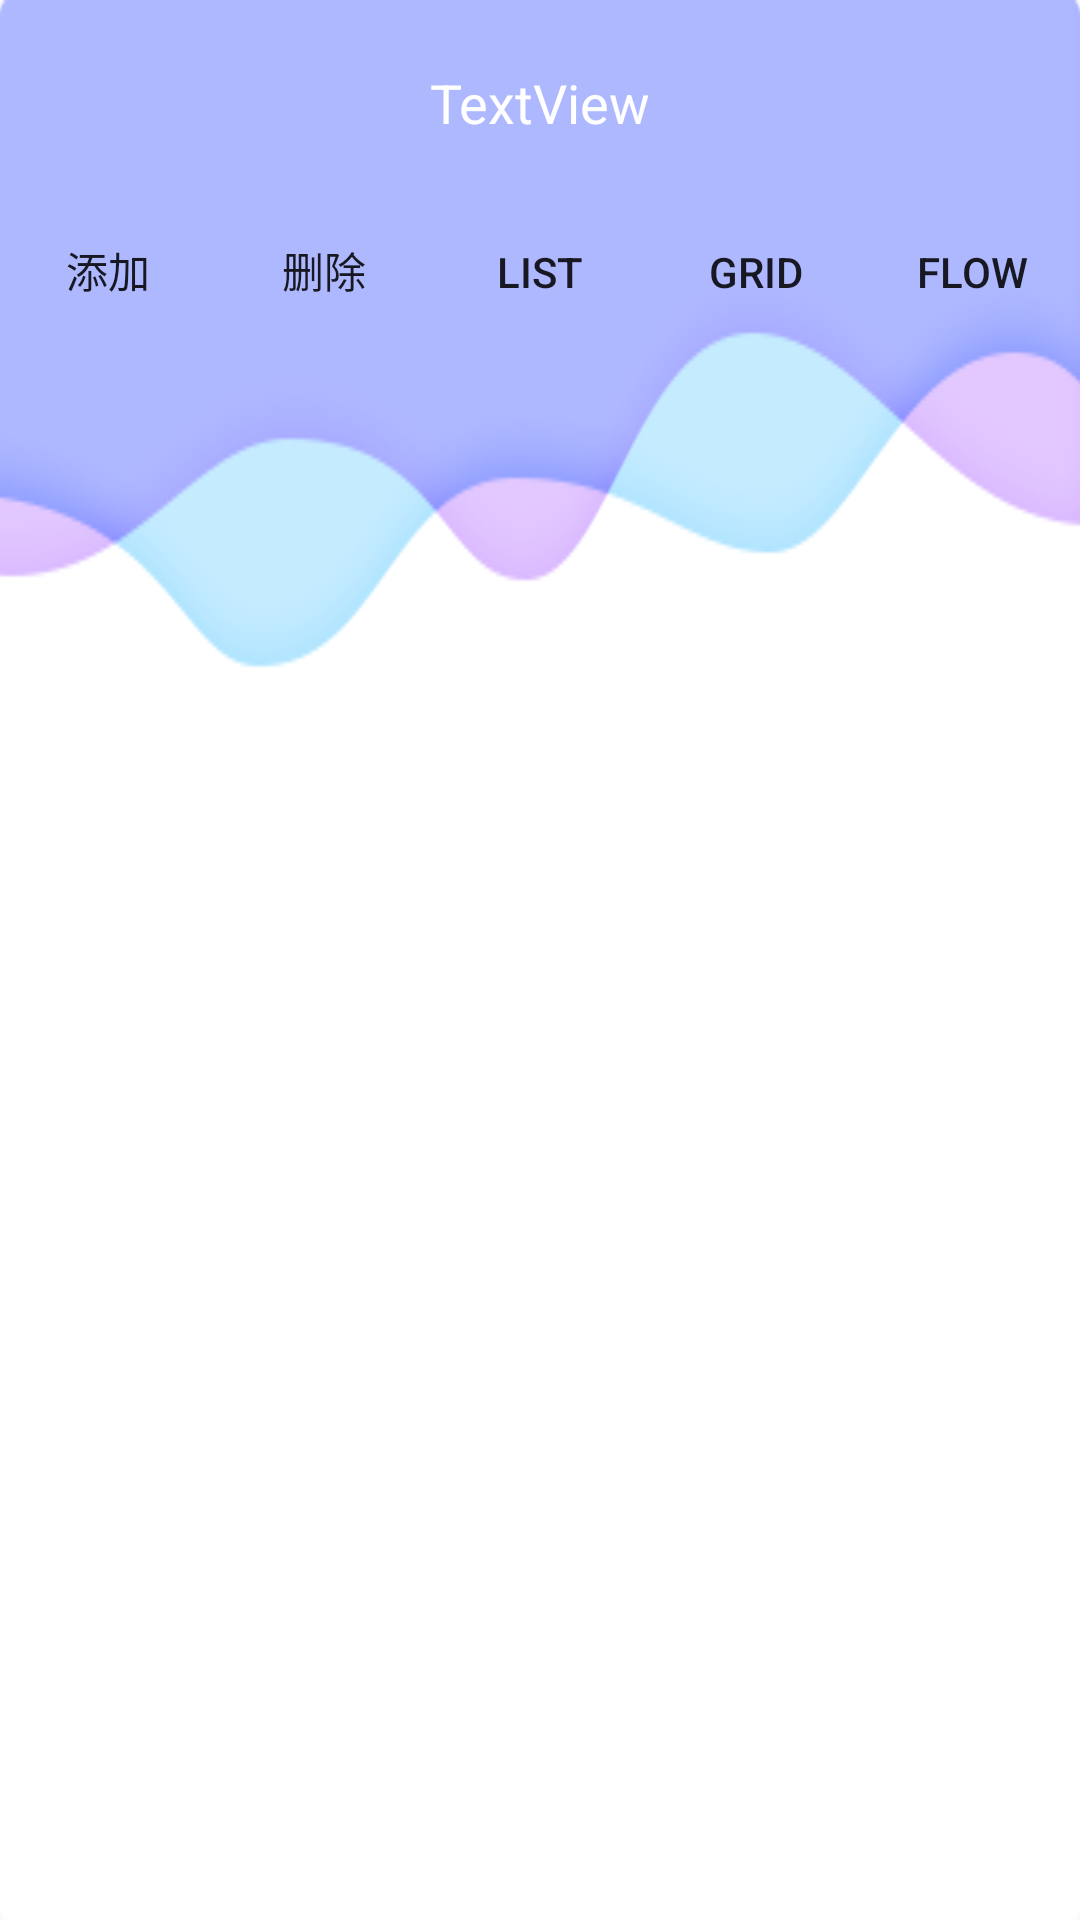

Write the Android layout XML for this screen, with the resource values it uses.
<!-- AndroidManifest.xml: application theme AppTheme -->
<!-- res/layout/activity_recycler_view.xml -->
<?xml version="1.0" encoding="utf-8"?>
<LinearLayout xmlns:android="http://schemas.android.com/apk/res/android"
    android:layout_width="match_parent"
    android:layout_height="match_parent"
    android:background="@mipmap/body"
    android:orientation="vertical">

    <include
        android:id="@+id/include"
        layout="@layout/head_main" />

    <LinearLayout
        android:id="@+id/ll_recycler_view"
        android:layout_width="match_parent"
        android:layout_height="wrap_content"
        android:orientation="horizontal">

        <Button
            android:id="@+id/button"
            style="@style/btn_no_bg"
            android:text="添加"
            android:onClick="add"/>

        <Button
            android:id="@+id/button2"
            style="@style/btn_no_bg"
            android:text="删除"
            android:onClick="delete"/>

        <Button
            android:id="@+id/button3"
            style="@style/btn_no_bg"
            android:text="List"
            android:onClick="list"/>

        <Button
            android:id="@+id/button4"
            style="@style/btn_no_bg"
            android:text="Grid"
            android:onClick="grid"/>

        <Button
            android:id="@+id/button5"
            style="@style/btn_no_bg"
            android:text="Flow"
            android:onClick="flow"/>
    </LinearLayout>

    <android.support.v7.widget.RecyclerView
        android:id="@+id/rv_recycler_view"
        android:layout_width="match_parent"
        android:layout_height="wrap_content"/>

</LinearLayout>
<!-- res/layout/head_main.xml (included above) -->
<?xml version="1.0" encoding="utf-8"?>
<LinearLayout
    xmlns:android="http://schemas.android.com/apk/res/android"
    xmlns:app="http://schemas.android.com/apk/res-auto"
    android:layout_width="match_parent"
    android:orientation="horizontal"
    android:gravity="center_vertical"
    android:padding="15dp"
    android:layout_height="66dp">


    <ImageButton
        android:id="@+id/img_btn_back"
        android:layout_width="35dp"
        android:layout_height="35dp"
        android:background="@null"
        android:src="@drawable/btn_back"
        android:onClick="back"/>

    <TextView
        android:id="@+id/tv_title"
        android:layout_width="0dp"
        android:layout_height="22dp"
        android:layout_weight="1"
        android:gravity="center"
        android:text="TextView"
        android:textColor="@color/white"
        android:textSize="18sp" />

    <ImageButton
        android:id="@+id/img_btn_confrom"
        android:layout_width="35dp"
        android:layout_height="35dp"
        android:background="@null"
        android:src="@drawable/btn_more"
        android:visibility="invisible"
        android:onClick="conform"
        />
</LinearLayout>
<!-- resources referenced by this layout -->
<resources>
  <color name="white">#ffffff</color>
  <!-- drawable btn_back (drawable) -->
  <?xml version="1.0" encoding="utf-8"?>
  <selector xmlns:android="http://schemas.android.com/apk/res/android">
      <item android:drawable="@mipmap/icon_back_click" android:state_pressed="true"/>
      <item android:drawable="@mipmap/icon_back"/>
  </selector>
  <!-- drawable btn_more (drawable) -->
  <?xml version="1.0" encoding="utf-8"?>
  <selector xmlns:android="http://schemas.android.com/apk/res/android">
      <item android:drawable="@mipmap/icon_more_click" android:state_pressed="true"/>
      <item android:drawable="@mipmap/icon_more"/>
  </selector>
  <!-- mipmap body: png bitmap (mipmap-hdpi, 14826 bytes) -->
  <style name="btn_no_bg">
          
          <item name="android:layout_width">wrap_content</item>
          <item name="android:layout_height">wrap_content</item>
          <item name="android:layout_weight">1</item>
          <item name="android:background">@drawable/btn_bg</item>
      </style>
  <style name="AppTheme" parent="Theme.AppCompat.Light.DarkActionBar">
          
          <item name="colorPrimary">@color/colorPrimary</item>
          <item name="colorPrimaryDark">@color/colorPrimaryDark</item>
          <item name="colorAccent">@color/colorAccent</item>
      </style>
  <!-- drawable btn_bg (drawable) -->
  <?xml version="1.0" encoding="utf-8"?>
  <selector xmlns:android="http://schemas.android.com/apk/res/android">
  
      <item android:state_pressed="true">
          <shape>
  
              
              <gradient android:angle="270" android:endColor="#33000000" android:startColor="#33000000" android:type="linear" />
              
              <corners android:radius="5dp" />
  
          </shape>
  
      </item>
      <item android:state_enabled="false">
          <shape>
              <gradient android:angle="270" android:endColor="#77cccccc" android:startColor="#77cccccc" />
  
          </shape>
      </item>
  
      <item>
          <shape android:shape="rectangle">
  
              <stroke android:width="0.1px" android:color="#00000000" />
  
              <solid android:color="@null" />
  
              <corners android:radius="1dp" />
          </shape>
      </item>
  
  </selector>
  <color name="colorPrimary">#3F51B5</color>
  <color name="colorPrimaryDark">#303F9F</color>
  <color name="colorAccent">#FF4081</color>
</resources>
